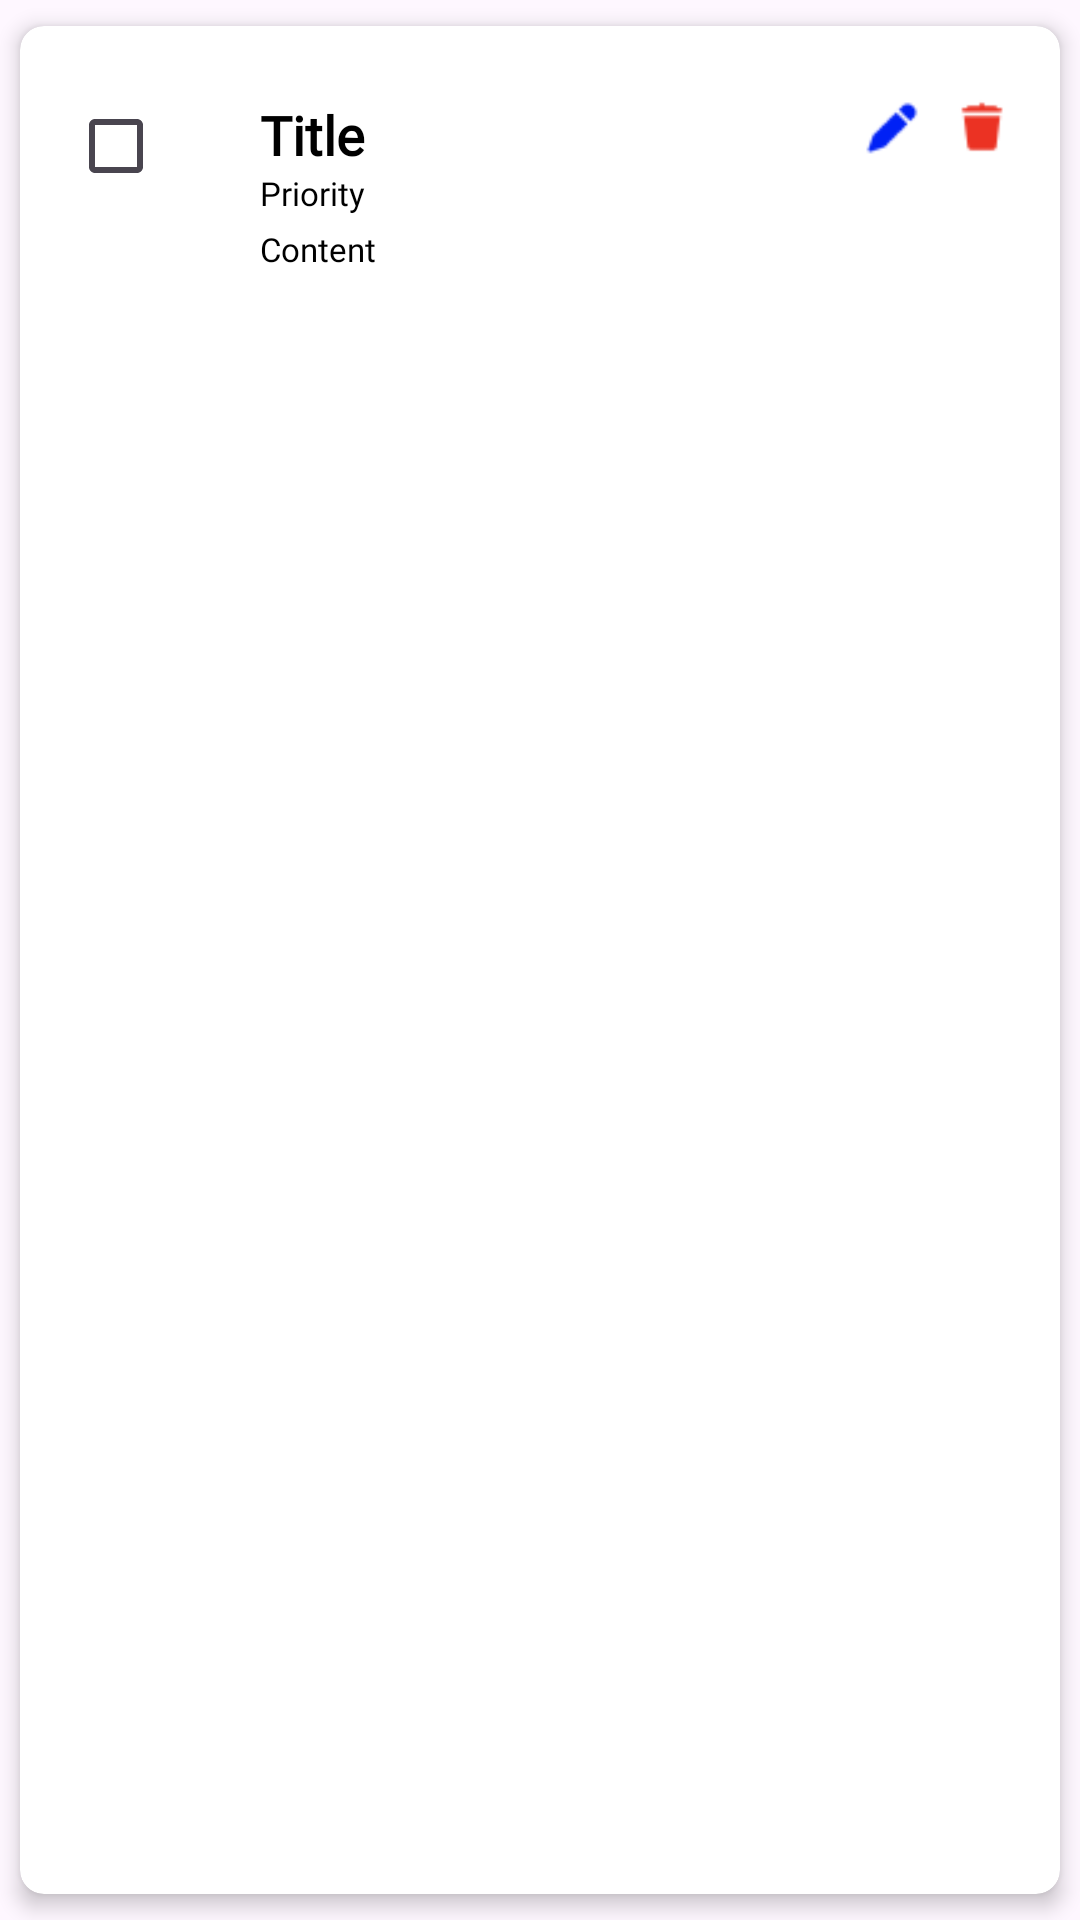

Write the Android layout XML for this screen, with the resource values it uses.
<!-- AndroidManifest.xml: application theme Theme.DoItApp -->
<!-- res/layout/task_item.xml -->
<?xml version="1.0" encoding="utf-8"?>
<androidx.cardview.widget.CardView xmlns:android="http://schemas.android.com/apk/res/android"
    android:layout_width="match_parent"
    android:layout_height="wrap_content"
    xmlns:app="http://schemas.android.com/apk/res-auto"
    app:cardCornerRadius="8dp"
    app:cardElevation="4dp"
    android:id="@+id/cardView"
    app:cardUseCompatPadding="true">

    <LinearLayout
        android:layout_width="match_parent"
        android:layout_height="wrap_content"
        android:orientation="horizontal"
        android:padding="16dp">

        <CheckBox
            android:id="@+id/checkboxDone"
            android:layout_width="wrap_content"
            android:layout_height="wrap_content"
            android:layout_marginEnd="16dp"/>

        <LinearLayout
            android:layout_width="match_parent"
            android:layout_height="wrap_content"
            android:orientation="vertical">

            <RelativeLayout
                android:layout_width="match_parent"
                android:layout_height="wrap_content"
                android:orientation="horizontal"
                android:layout_marginTop="8dp">

                <TextView
                    android:id="@+id/titleTextView"
                    android:layout_width="wrap_content"
                    android:layout_height="wrap_content"
                    android:text="Title"
                    android:fontFamily="@font/poppins"
                    android:textColor="@color/black"
                    android:textSize="18sp"
                    android:textStyle="bold" />

                <ImageView
                    android:id="@+id/updateButton"
                    android:layout_width="20dp"
                    android:layout_height="20dp"
                    android:layout_alignParentEnd="true"
                    android:layout_marginEnd="30dp"
                    android:src="@drawable/edit"/>

                <ImageView
                    android:id="@+id/deleteButton"
                    android:layout_width="20dp"
                    android:layout_height="20dp"
                    android:layout_alignParentEnd="true"
                    android:src="@drawable/delete"/>


            </RelativeLayout>

            <TextView
                android:id="@+id/priorityTextView"
                android:layout_width="wrap_content"
                android:layout_height="wrap_content"
                android:text="Priority"
                android:fontFamily="@font/poppins"
                android:textColor="@color/black"
                android:textSize="11sp" />

            <TextView
                android:id="@+id/contentTextView"
                android:layout_width="wrap_content"
                android:layout_height="wrap_content"
                android:text="Content"
                android:fontFamily="@font/poppins"
                android:textColor="@color/black"
                android:maxLines="3"
                android:layout_marginTop="4dp"
                android:textSize="11sp" />

        </LinearLayout>

    </LinearLayout>

</androidx.cardview.widget.CardView>
<!-- resources referenced by this layout -->
<resources>
  <color name="black">#FF000000</color>
  <!-- drawable delete: png bitmap (drawable, 458 bytes) -->
  <!-- drawable edit: png bitmap (drawable, 566 bytes) -->
  <style name="Theme.DoItApp" parent="Base.Theme.DoItApp" />
  <style name="Base.Theme.DoItApp" parent="Theme.Material3.DayNight.NoActionBar">
          
           <item name="colorPrimary">@color/pink</item>
           <item name="colorPrimaryVariant">@color/pink</item>
           <item name="android:statusBarColor">@color/pink</item>
      </style>
  <color name="pink">#F683AD</color>
</resources>
